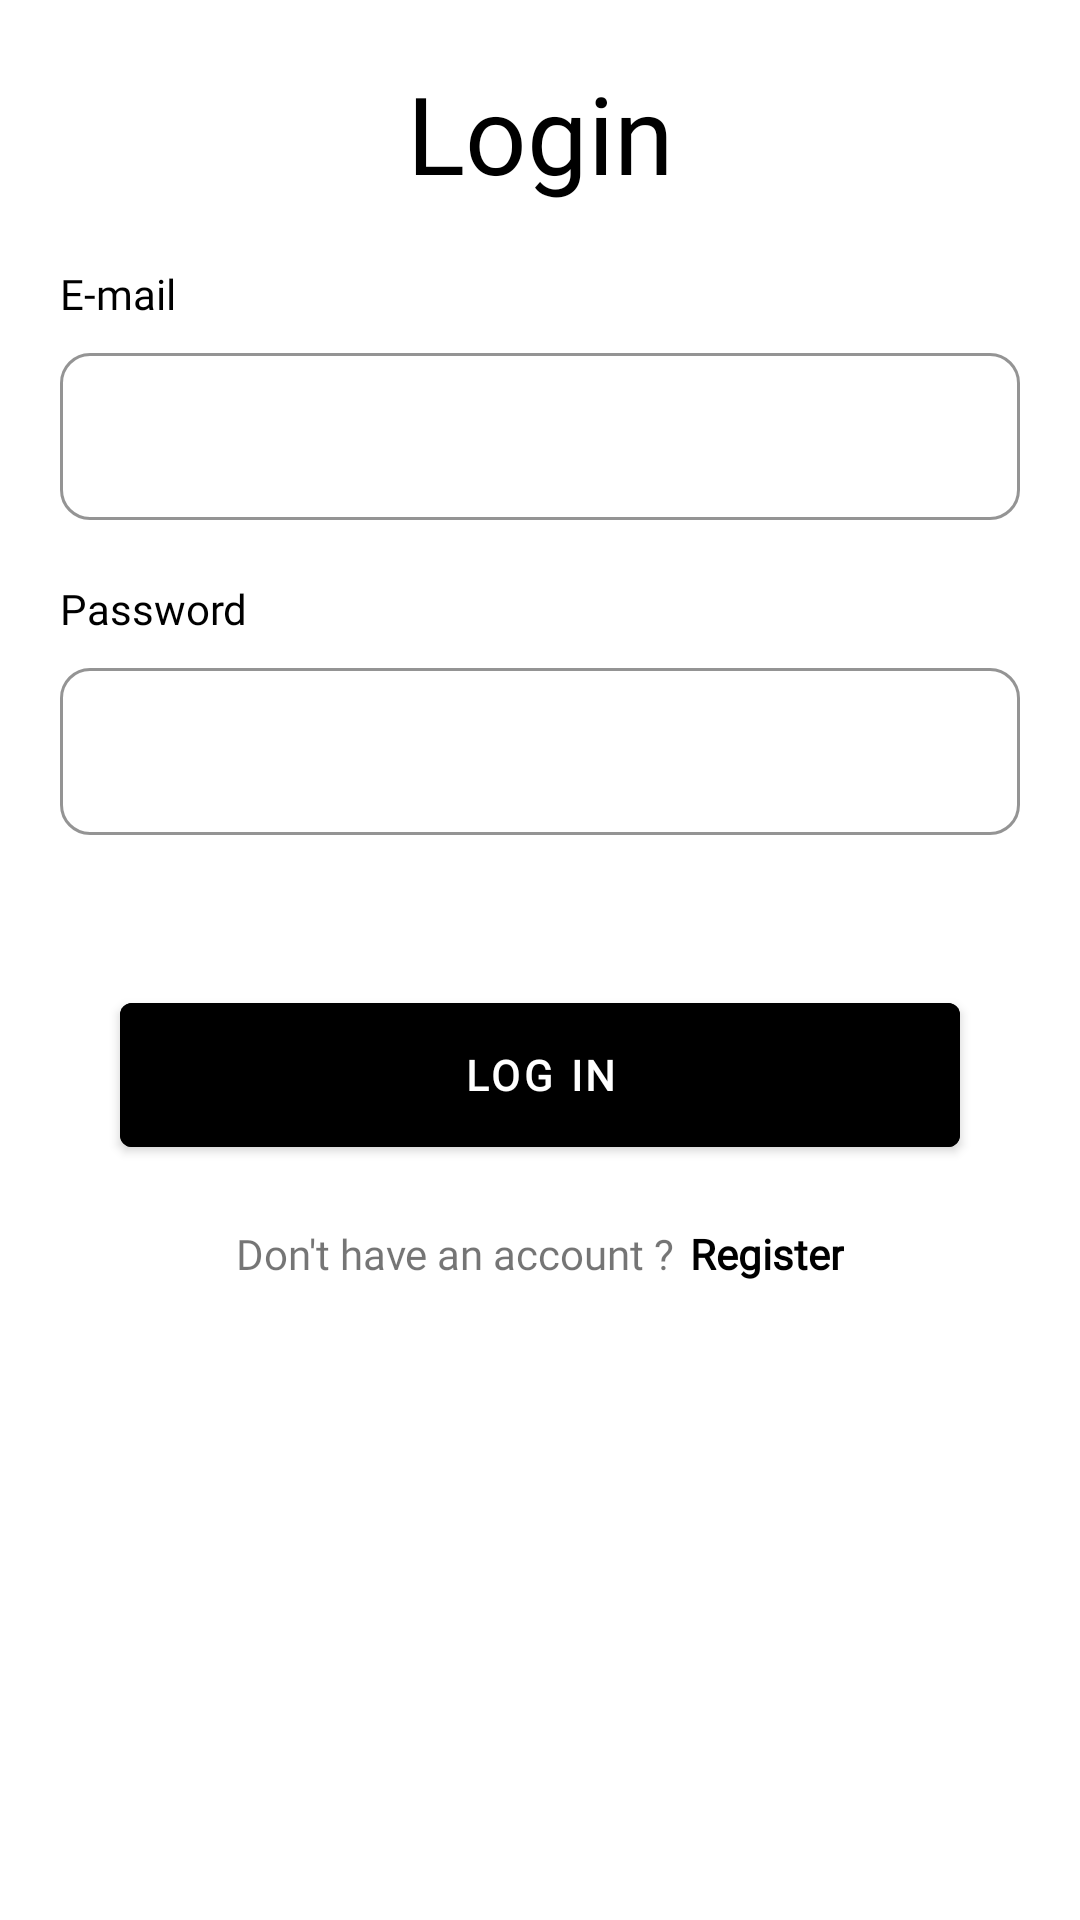

Here is an Android app screen rendered from its layout file. Give the layout XML and the strings, colors and styles it references.
<!-- AndroidManifest.xml: application theme Theme.Capstone -->
<!-- res/layout/activity_login.xml -->
<?xml version="1.0" encoding="utf-8"?>
<androidx.constraintlayout.widget.ConstraintLayout xmlns:android="http://schemas.android.com/apk/res/android"
    xmlns:app="http://schemas.android.com/apk/res-auto"
    xmlns:tools="http://schemas.android.com/tools"
    android:layout_width="match_parent"
    android:layout_height="match_parent"
    tools:context=".LoginActivity">

    <TextView
        android:id="@+id/tv_login"
        android:layout_width="wrap_content"
        android:layout_height="wrap_content"
        android:layout_marginTop="20dp"
        android:text="@string/login"
        android:fontFamily="@font/comfortaa_bold"
        android:textSize="36sp"
        android:textColor="@color/black"
        app:layout_constraintLeft_toLeftOf="parent"
        app:layout_constraintRight_toRightOf="parent"
        app:layout_constraintTop_toTopOf="parent" />

    <TextView
        android:id="@+id/tv_email"
        android:layout_width="wrap_content"
        android:layout_height="wrap_content"
        android:layout_marginTop="20dp"
        android:layout_marginStart="20dp"
        app:layout_constraintTop_toBottomOf="@+id/tv_login"
        app:layout_constraintStart_toStartOf="parent"
        android:text="@string/e_mail"
        android:fontFamily="@font/montserrat_light"
        android:textColor="@color/black" />

    <com.google.android.material.textfield.TextInputLayout
        android:id="@+id/tip_email"
        android:layout_width="match_parent"
        android:layout_height="wrap_content"
        android:layout_marginTop="5dp"
        android:layout_marginStart="20dp"
        android:layout_marginEnd="20dp"
        style="@style/Widget.MaterialComponents.TextInputLayout.OutlinedBox"
        app:layout_constraintTop_toBottomOf="@+id/tv_email"
        app:boxCornerRadiusBottomEnd="10dp"
        app:boxCornerRadiusTopEnd="10dp"
        app:boxCornerRadiusBottomStart="10dp"
        app:boxCornerRadiusTopStart="10dp"
        app:boxStrokeColor="#FF00D6"
        app:boxStrokeWidth="1dp">

        <com.google.android.material.textfield.TextInputEditText
            android:id="@+id/et_email"
            android:layout_width="match_parent"
            android:layout_height="wrap_content"
            android:maxLines="1"
            android:inputType="textEmailAddress"
            android:fontFamily="@font/montserrat_light"
            android:textColor="@color/black"/>

    </com.google.android.material.textfield.TextInputLayout>

    <TextView
        android:id="@+id/tv_password"
        android:layout_width="wrap_content"
        android:layout_height="wrap_content"
        android:layout_marginTop="20dp"
        android:layout_marginStart="20dp"
        app:layout_constraintTop_toBottomOf="@+id/tip_email"
        app:layout_constraintStart_toStartOf="parent"
        android:text="@string/password"
        android:fontFamily="@font/montserrat_light"
        android:textColor="@color/black" />

    <com.google.android.material.textfield.TextInputLayout
        android:id="@+id/tip_password"
        android:layout_width="match_parent"
        android:layout_height="wrap_content"
        android:layout_marginTop="5dp"
        android:layout_marginStart="20dp"
        android:layout_marginEnd="20dp"
        style="@style/Widget.MaterialComponents.TextInputLayout.OutlinedBox"
        app:layout_constraintTop_toBottomOf="@+id/tv_password"
        app:boxCornerRadiusBottomEnd="10dp"
        app:boxCornerRadiusTopEnd="10dp"
        app:boxCornerRadiusBottomStart="10dp"
        app:boxCornerRadiusTopStart="10dp"
        app:boxStrokeColor="#FF00D6"
        app:boxStrokeWidth="1dp">

        <com.google.android.material.textfield.TextInputEditText
            android:id="@+id/et_password"
            android:layout_width="match_parent"
            android:layout_height="wrap_content"
            android:maxLines="1"
            android:inputType="textPassword"
            android:fontFamily="@font/montserrat_light"
            android:textColor="@color/black"/>

    </com.google.android.material.textfield.TextInputLayout>


    <com.google.android.material.button.MaterialButton
        android:id="@+id/btn_login"
        android:layout_width="match_parent"
        android:layout_height="60dp"
        android:layout_marginTop="50dp"
        android:layout_marginStart="40dp"
        android:layout_marginEnd="40dp"
        android:backgroundTint="@color/black"
        app:layout_constraintTop_toBottomOf="@+id/tip_password"
        app:layout_constraintStart_toStartOf="parent"
        app:layout_constraintEnd_toEndOf="parent"
        android:text="@string/log_in"
        android:fontFamily="@font/montserrat_light"
        android:textStyle="bold">

    </com.google.android.material.button.MaterialButton>

    <LinearLayout
        android:id="@+id/ll_register"
        android:layout_height="wrap_content"
        android:layout_width="wrap_content"
        android:layout_marginTop="20dp"
        android:orientation="horizontal"
        app:layout_constraintTop_toBottomOf="@+id/btn_login"
        app:layout_constraintStart_toStartOf="parent"
        app:layout_constraintEnd_toEndOf="parent">

        <TextView
            android:id="@+id/tv_dont_have_account"
            android:layout_width="wrap_content"
            android:layout_height="wrap_content"
            android:fontFamily="@font/montserrat_light"
            android:text="@string/don_t_have_an_account"/>

        <TextView
            android:id="@+id/tv_register"
            android:layout_width="wrap_content"
            android:layout_height="wrap_content"
            android:paddingStart="5dp"
            android:foreground="?attr/selectableItemBackground"
            android:fontFamily="@font/montserrat_light"
            android:textStyle="bold"
            android:textColor="@color/black"
            android:text="@string/register"/>

    </LinearLayout>

</androidx.constraintlayout.widget.ConstraintLayout>
<!-- resources referenced by this layout -->
<resources>
  <string name="don_t_have_an_account">Don\'t have an account ?</string>
  <string name="e_mail">E-mail</string>
  <string name="log_in">LOG IN</string>
  <string name="login">Login</string>
  <string name="password">Password</string>
  <string name="register">Register</string>
  <style name="Theme.Capstone" parent="Theme.MaterialComponents.DayNight.NoActionBar">
          
          <item name="colorPrimary">@color/purple_500</item>
          <item name="colorPrimaryVariant">@color/purple_700</item>
          <item name="colorOnPrimary">@color/white</item>
          
          <item name="colorSecondary">@color/teal_200</item>
          <item name="colorSecondaryVariant">@color/teal_700</item>
          <item name="colorOnSecondary">@color/black</item>
          
          <item name="android:statusBarColor" tools:targetApi="l">?attr/colorPrimaryVariant</item>
          
  
  
  
  
  
  
      </style>
  <!-- not gathered from this repository: default colours our renderer supplied (Android Studio template values) -->
  <color name="purple_500">#FF6200EE</color>
  <color name="purple_700">#FF3700B3</color>
  <color name="teal_200">#FF03DAC5</color>
  <color name="teal_700">#FF018786</color>
  <color name="black">#FF000000</color>
  <color name="white">#FFFFFFFF</color>
</resources>
